Image classification data set "split data" (harshinimocharla8275/DETECTION-OF-DIABETES-USING-DEEP-LEARNING-AND-THERMAL-IMAGING on GitHub). Class labels (2): diabetic, non-diabetic.

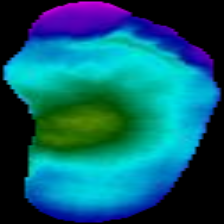
Label: non-diabetic

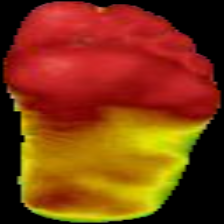
Label: diabetic

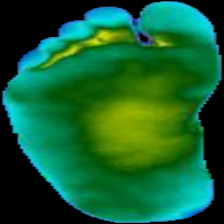
Label: non-diabetic

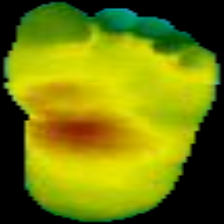
Label: diabetic

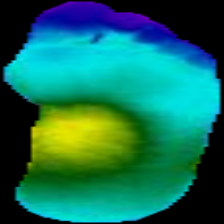
Label: non-diabetic

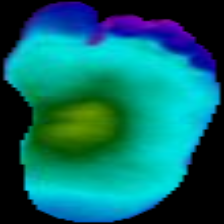
Label: diabetic
